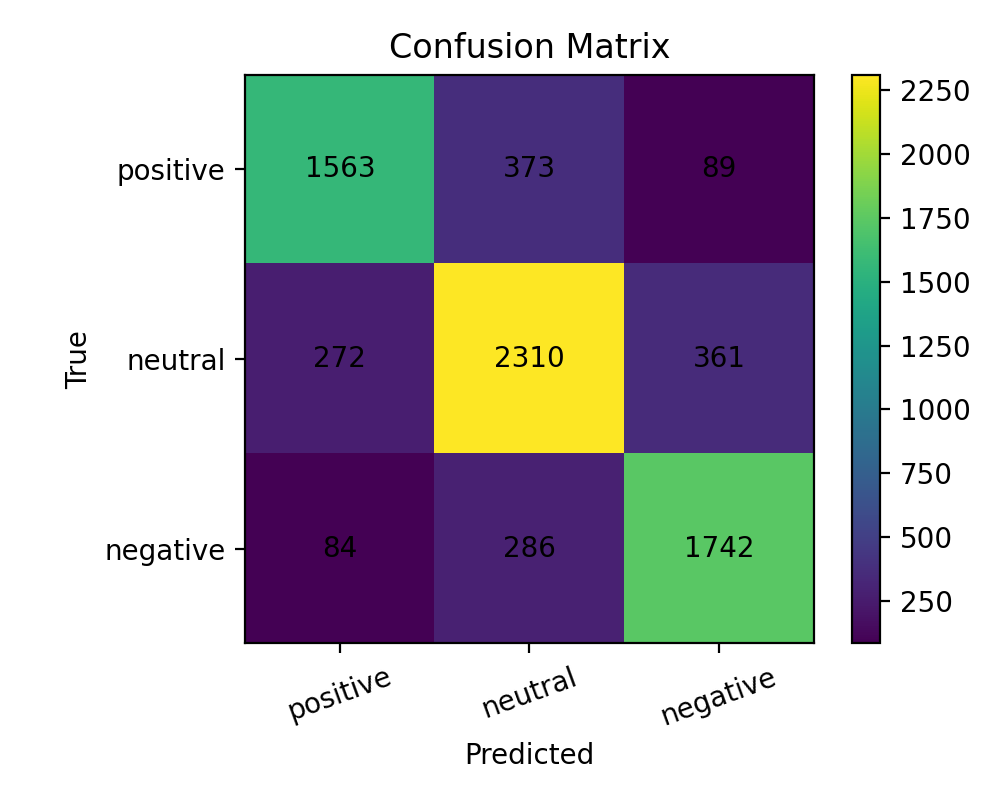

The file beside this chart, header and first rows:
, pos, neu, neg
pos, 1563, 373, 89
neu, 272, 2310, 361
neg, 84, 286, 1742
